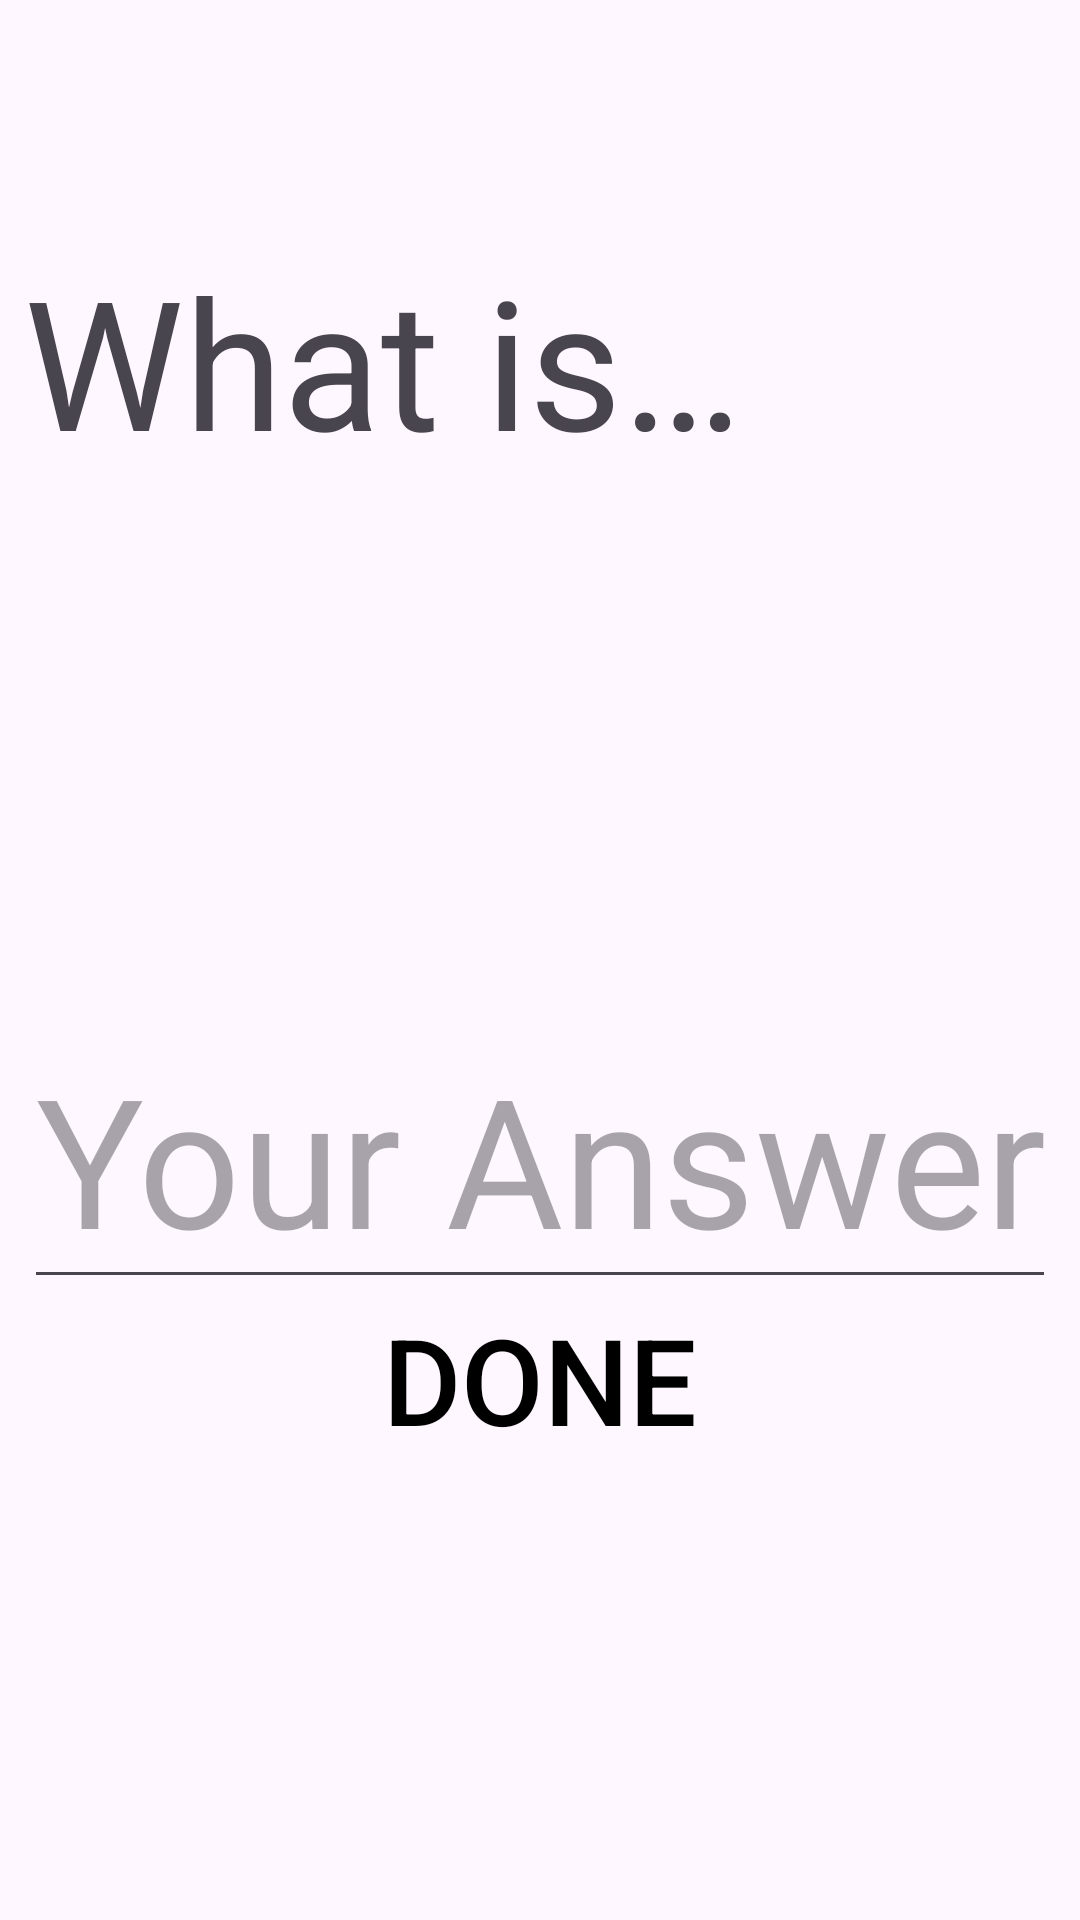

Android layout source for this screen:
<!-- AndroidManifest.xml: application theme Theme.Arithmetic_ExercisesApplication -->
<!-- res/layout/fragment_exercise.xml -->
<?xml version="1.0" encoding="utf-8"?>
<RelativeLayout xmlns:android="http://schemas.android.com/apk/res/android"
    android:layout_width="match_parent"
    android:layout_height="match_parent"
    android:id="@+id/fragment_exercise"
    xmlns:tools="http://schemas.android.com/tools"
    tools:context=".exerciseFragment">
    <TextView
        android:id="@+id/topTextView"
        android:layout_width="match_parent"
        android:layout_height="wrap_content"
        android:layout_centerHorizontal="true"
        android:text="@string/topTextView"
        android:textSize="60sp"
        android:layout_marginTop="80sp"
        android:layout_marginStart="16sp">
    </TextView>

    <TextView
        android:id="@+id/questionTextView"
        android:layout_below="@+id/topTextView"
        android:layout_width="match_parent"
        android:layout_height="wrap_content"
        android:textSize="60sp"
        android:layout_marginTop="16sp">

    </TextView>

    <EditText
        android:id="@+id/answerEditText"
        android:layout_below="@+id/questionTextView"
        android:layout_width="wrap_content"
        android:layout_height="wrap_content"
        android:layout_centerHorizontal="true"
        android:hint="@string/hint"
        android:textSize="60sp"
        android:layout_marginTop="80sp"
        android:layout_marginStart="16sp"
        android:inputType="number"/>

    <Button
        android:id="@+id/doneButton"
        android:layout_below="@+id/answerEditText"
        android:layout_width="match_parent"
        android:layout_height="wrap_content"
        android:layout_centerHorizontal="true"
        android:text="@string/doneButton"
        android:textSize="40sp"
        android:layout_marginStart="16sp"
        android:textColor="@color/black"
        android:background="@android:color/transparent">

    </Button>

    <ImageView
        android:id="@+id/myImageView"
        android:layout_width="match_parent"
        android:layout_height="wrap_content"
        android:layout_alignParentBottom="true"
        android:layout_centerHorizontal="true"
        android:contentDescription="@string/image_description"
        android:scaleType="fitCenter"
        android:src="@drawable/p3"
        android:adjustViewBounds="true"/>


</RelativeLayout>
<!-- resources referenced by this layout -->
<resources>
  <string name="doneButton">DONE</string>
  <string name="hint">Your Answer…</string>
  <string name="image_description">Cover Image</string>
  <string name="topTextView">What is…</string>
  <style name="Theme.Arithmetic_ExercisesApplication" parent="Base.Theme.Arithmetic_ExercisesApplication" />
  <style name="Base.Theme.Arithmetic_ExercisesApplication" parent="Theme.Material3.DayNight.NoActionBar">
          
          
      </style>
  <!-- not gathered from this repository: default colours our renderer supplied (Android Studio template values) -->
  <color name="black">#FF000000</color>
</resources>
